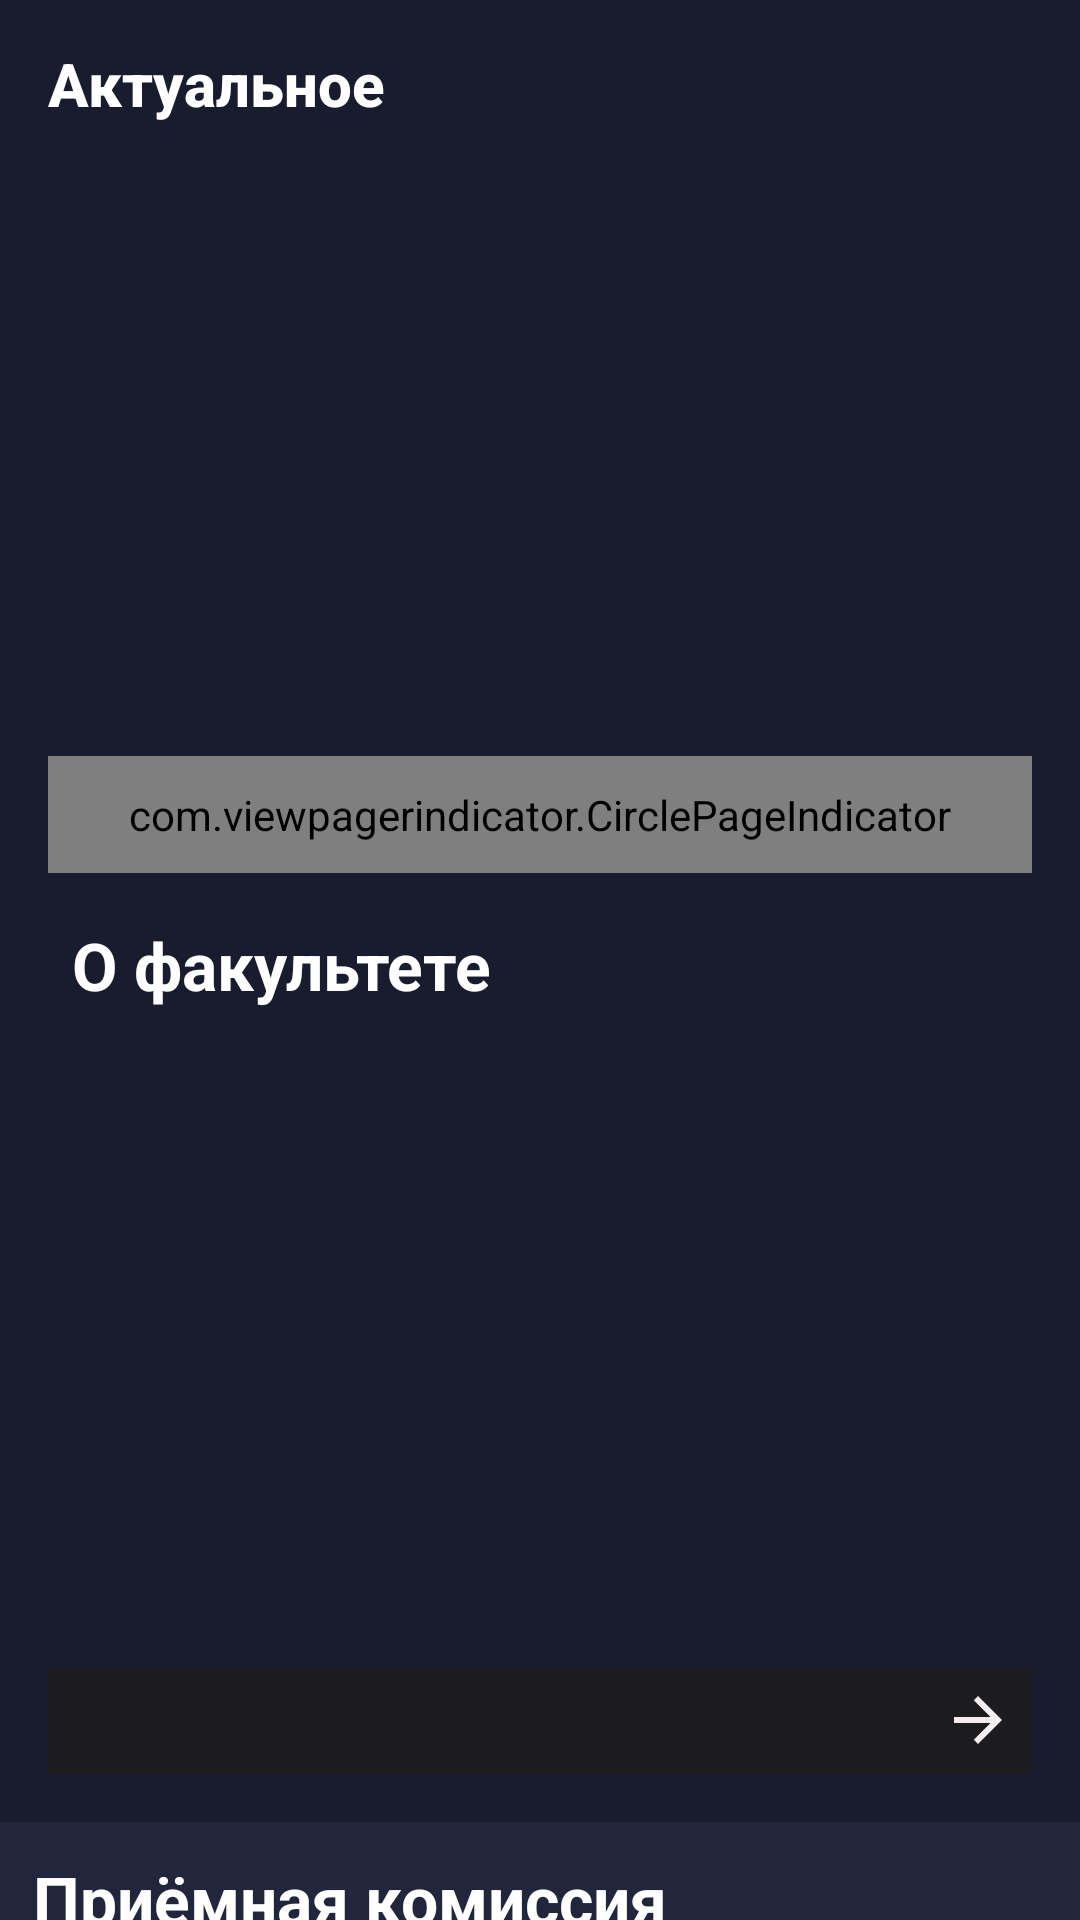

Produce the Android XML layout that renders to this screen, including the resource entries it uses.
<!-- AndroidManifest.xml: application theme Theme.University -->
<!-- res/layout/actual_fragmenrt.xml -->
<?xml version="1.0" encoding="utf-8"?>
<LinearLayout
    xmlns:android="http://schemas.android.com/apk/res/android"
    xmlns:tools="http://schemas.android.com/tools"
    android:layout_width="match_parent"
    android:layout_height="match_parent"
    xmlns:app="http://schemas.android.com/apk/res-auto"
    tools:context=".screens.ActualFragmenrt"
    android:orientation="vertical"
    android:background="@color/back_color"
    android:id="@+id/container">

    <androidx.appcompat.widget.Toolbar
        app:layout_constraintTop_toTopOf="parent"
        app:layout_constraintStart_toStartOf="parent"
        app:layout_constraintEnd_toEndOf="parent"
        android:layout_marginTop="0dp"
        android:id="@+id/toolbar"
        android:layout_width="match_parent"
        android:layout_height="wrap_content"
        android:background="@color/back_color"
        app:title="Актуальное"
        app:titleTextAppearance="@style/Toolbar.TitleText"
        app:titleTextColor="@color/white" />

    <androidx.core.widget.NestedScrollView
        android:id="@+id/scrollview"
        android:layout_width="match_parent"
        android:layout_height="wrap_content"
        app:layout_constraintTop_toBottomOf="@id/toolbar"
        app:layout_constraintStart_toStartOf="parent"
        app:layout_constraintEnd_toEndOf="parent">

        <LinearLayout
            android:layout_width="match_parent"
            android:layout_height="wrap_content"
            android:orientation="vertical">

            <androidx.viewpager.widget.ViewPager
                android:id="@+id/pager"
                android:layout_marginVertical="8dp"
                android:layout_width="wrap_content"
                android:layout_height="180dp"/>

            <com.viewpagerindicator.CirclePageIndicator
                android:gravity="bottom"
                android:id="@+id/indicator"
                android:layout_alignParentBottom="true"
                android:layout_centerHorizontal="true"
                android:layout_marginHorizontal="16dp"
                android:layout_width="match_parent"
                android:layout_height="wrap_content"
                android:padding="10dip"
                app:centered="true"
                app:fillColor="@color/graySelectDotsColor"
                app:pageColor="@color/grayDotsColor"
                app:snap="false"
                app:strokeColor="@color/transparentColor" />

            <androidx.recyclerview.widget.RecyclerView
                android:id="@+id/firstRecycler"
                android:layout_width="match_parent"
                android:layout_height="wrap_content"
                android:divider="@null"
                android:orientation="horizontal"
                app:layoutManager="androidx.recyclerview.widget.LinearLayoutManager"
                app:reverseLayout="true"
                />

            <TextView
                android:layout_width="match_parent"
                android:layout_height="wrap_content"
                android:text="О факультете"
                android:textSize="22sp"
                android:textStyle="bold"
                android:textColor="@color/white"
                android:layout_marginStart="24dp"
                android:layout_marginTop="16dp" />

            <androidx.constraintlayout.widget.ConstraintLayout
                android:id="@+id/constraint_secondImage"
                android:layout_width="match_parent"
                android:layout_height="wrap_content"
                android:layout_marginHorizontal="16dp"
                android:layout_marginTop="5dp">

                <com.google.android.material.imageview.ShapeableImageView
                    android:scaleType="centerCrop"
                    app:shapeAppearance="@style/TopCornersImageView"
                    android:id="@+id/imageTextSecond"
                    android:layout_width="match_parent"
                    android:layout_height="250dp"
                    app:layout_constraintTop_toTopOf="parent"
                    app:layout_constraintStart_toStartOf="parent"
                    app:layout_constraintEnd_toEndOf="parent"
                    app:layout_constraintBottom_toBottomOf="parent"/>

                <TextView
                    android:id="@+id/titleSecond"
                    android:layout_width="0dp"
                    app:layout_constrainedWidth="true"
                    android:layout_height="wrap_content"
                    app:layout_constraintStart_toStartOf="parent"
                    app:layout_constraintEnd_toEndOf="parent"
                    app:layout_constraintBottom_toBottomOf="parent"
                    android:background="@color/bottom_text_color"
                    android:textColor="@color/white"
                    android:textSize="14sp"
                    android:padding="8dp"
                    android:textStyle="bold"/>

                <ImageView
                    android:padding="6dp"
                    android:layout_width="wrap_content"
                    android:layout_height="wrap_content"
                    app:layout_constraintEnd_toEndOf="parent"
                    app:layout_constraintBottom_toBottomOf="parent"
                    android:src="@drawable/ic_arrow_forward"/>

            </androidx.constraintlayout.widget.ConstraintLayout>

            <LinearLayout
                android:layout_marginTop="16dp"
                android:layout_width="match_parent"
                android:layout_height="wrap_content"
                android:orientation="vertical"
                android:background="@color/back_of_priem_recycler">

                <TextView
                    android:layout_width="match_parent"
                    android:layout_height="wrap_content"
                    android:text="@string/programsOfBakalav"
                    android:textSize="22sp"
                    android:textStyle="bold"
                    android:textColor="@color/white"
                    android:layout_marginStart="8dp"
                    android:layout_marginTop="8dp"
                    android:padding="3dp"/>

                <androidx.recyclerview.widget.RecyclerView
                    android:id="@+id/secondRecycler"
                    android:layout_width="match_parent"
                    android:layout_height="wrap_content"
                    android:divider="@null"
                    android:orientation="horizontal"
                    app:layoutManager="androidx.recyclerview.widget.LinearLayoutManager"
                    app:reverseLayout="true"
                    android:layout_marginBottom="8dp"/>

            </LinearLayout>


            <TextView
                android:layout_width="match_parent"
                android:layout_height="wrap_content"
                android:text="Проектный офис"
                android:textSize="24sp"
                android:textStyle="bold"
                android:textColor="@color/white"
                android:layout_marginStart="24dp"
                android:layout_marginTop="16dp"/>

            <androidx.constraintlayout.widget.ConstraintLayout
                android:id="@+id/constraint_firstProject"
                android:layout_width="match_parent"
                android:layout_height="wrap_content"
                android:layout_marginHorizontal="16dp"
                android:layout_marginBottom="8dp"
                android:layout_marginTop="5dp">

                <com.google.android.material.imageview.ShapeableImageView
                    android:scaleType="centerCrop"
                    app:shapeAppearance="@style/TopCornersImageView"
                    android:id="@+id/projectText"
                    android:layout_width="match_parent"
                    android:layout_height="250dp"
                    app:layout_constraintTop_toTopOf="parent"
                    app:layout_constraintStart_toStartOf="parent"
                    app:layout_constraintEnd_toEndOf="parent"
                    app:layout_constraintBottom_toBottomOf="parent" />

                <TextView
                    android:id="@+id/titleProject"
                    android:layout_width="0dp"
                    app:layout_constrainedWidth="true"
                    android:layout_height="wrap_content"
                    app:layout_constraintStart_toStartOf="parent"
                    app:layout_constraintEnd_toEndOf="parent"
                    app:layout_constraintBottom_toBottomOf="parent"
                    android:background="@color/bottom_text_color"
                    android:text="Узнать подробнее"
                    android:textColor="@color/white"
                    android:textSize="14sp"
                    android:padding="8dp"
                    android:textStyle="bold"/>

                <ImageView
                    android:padding="6dp"
                    android:layout_width="wrap_content"
                    android:layout_height="wrap_content"
                    app:layout_constraintEnd_toEndOf="parent"
                    app:layout_constraintBottom_toBottomOf="parent"
                    android:src="@drawable/ic_arrow_forward"/>

            </androidx.constraintlayout.widget.ConstraintLayout>

        </LinearLayout>

    </androidx.core.widget.NestedScrollView>

</LinearLayout>
<!-- resources referenced by this layout -->
<resources>
  <color name="back_color">#191c2e</color>
  <color name="back_of_priem_recycler">#21263D</color>
  <color name="bottom_text_color">#1C1C1E</color>
  <color name="grayDotsColor">#898989</color>
  <color name="graySelectDotsColor">#C6C6C6</color>
  <color name="transparentColor">#00FFFFFF</color>
  <color name="white">#FFFFFFFF</color>
  <!-- drawable ic_arrow_forward (drawable) -->
  <vector android:autoMirrored="true" android:height="24dp"
      android:tint="#F5EEEE" android:viewportHeight="24"
      android:viewportWidth="24" android:width="24dp" xmlns:android="http://schemas.android.com/apk/res/android">
      <path android:fillColor="@android:color/white" android:pathData="M12,4l-1.41,1.41L16.17,11H4v2h12.17l-5.58,5.59L12,20l8,-8z"/>
  </vector>
  <string name="programsOfBakalav"> Приёмная комиссия</string>
  <style name="Toolbar.TitleText" parent="TextAppearance.Widget.AppCompat.Toolbar.Title">
          <item name="android:textSize">20sp</item>
          <item name="android:textStyle">bold</item>
      </style>
  <style name="TopCornersImageView">
          <item name="cornerFamily">rounded</item>
          <item name="cornerSizeTopRight">10dp</item>
          <item name="cornerSizeTopLeft">10dp</item>
      </style>
  <style name="Theme.University" parent="Theme.MaterialComponents.DayNight.NoActionBar">
          
          <item name="colorPrimary">@color/back_color</item>
          <item name="colorPrimaryVariant">@color/back_color</item>
          <item name="colorOnPrimary">@color/white</item>
          
          <item name="colorSecondary">@color/teal_200</item>
          <item name="colorSecondaryVariant">@color/teal_700</item>
          <item name="colorOnSecondary">@color/black</item>
          
          <item name="android:statusBarColor">@color/back_color</item>
          
      </style>
  <color name="teal_200">#FF03DAC5</color>
  <color name="teal_700">#FF018786</color>
  <color name="black">#FF000000</color>
</resources>
